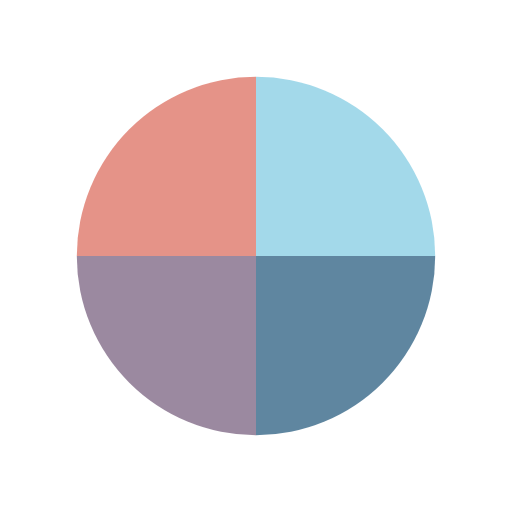
t = 0.00 s
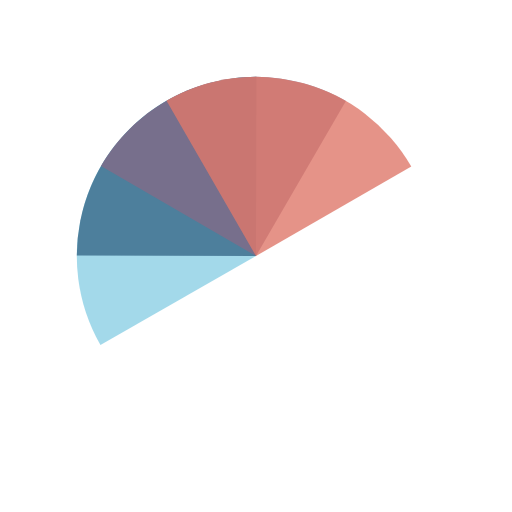
t = 0.44 s
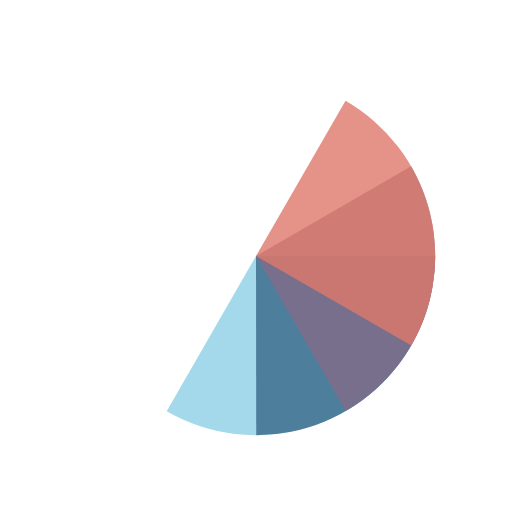
t = 0.88 s
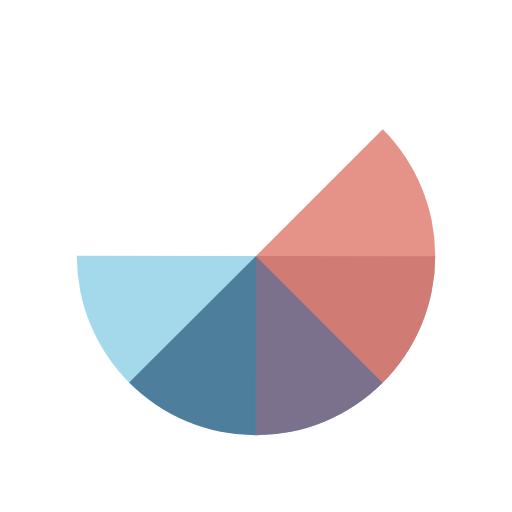
t = 0.99 s
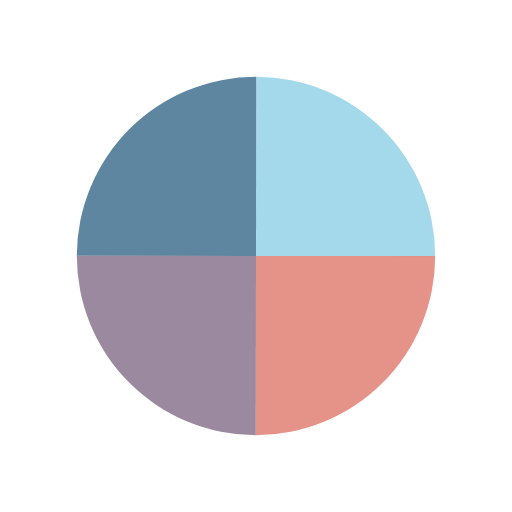
t = 1.32 s
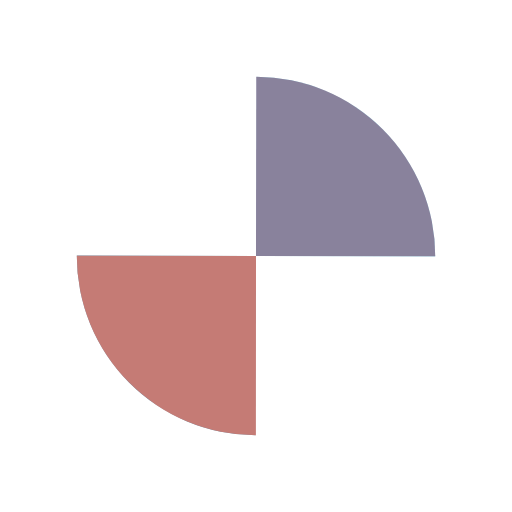
t = 1.97 s

The animated SVG that drew these frames (rendered in a browser with its animation timeline set to each time). Animation: 4 SMIL elements (animateTransform=4); one cycle of 2.63 s, repeats indefinitely.

<?xml version="1.0" encoding="utf-8"?>
<svg xmlns="http://www.w3.org/2000/svg" xmlns:xlink="http://www.w3.org/1999/xlink" style="margin: auto; background: none; display: block; shape-rendering: auto;" width="134px" height="134px" viewBox="0 0 100 100" preserveAspectRatio="xMidYMid">
<g transform="translate(50 50)">
  <g transform="scale(0.7)">
    <g transform="translate(-50 -50)">
      <g>
        <animateTransform attributeName="transform" type="rotate" repeatCount="indefinite" values="0 50 50;360 50 50" keyTimes="0;1" dur="0.6578947368421053s"></animateTransform>
        <path fill-opacity="0.8" fill="#8cd0e5" d="M50 50L50 0A50 50 0 0 1 100 50Z"></path>
      </g>
      <g>
        <animateTransform attributeName="transform" type="rotate" repeatCount="indefinite" values="0 50 50;360 50 50" keyTimes="0;1" dur="0.8771929824561403s"></animateTransform>
        <path fill-opacity="0.8" fill="#376888" d="M50 50L50 0A50 50 0 0 1 100 50Z" transform="rotate(90 50 50)"></path>
      </g>
      <g>
        <animateTransform attributeName="transform" type="rotate" repeatCount="indefinite" values="0 50 50;360 50 50" keyTimes="0;1" dur="1.3157894736842106s"></animateTransform>
        <path fill-opacity="0.8" fill="#826b88" d="M50 50L50 0A50 50 0 0 1 100 50Z" transform="rotate(180 50 50)"></path>
      </g>
      <g>
        <animateTransform attributeName="transform" type="rotate" repeatCount="indefinite" values="0 50 50;360 50 50" keyTimes="0;1" dur="2.6315789473684212s"></animateTransform>
        <path fill-opacity="0.8" fill="#de786a" d="M50 50L50 0A50 50 0 0 1 100 50Z" transform="rotate(270 50 50)"></path>
      </g>
    </g>
  </g>
</g>
<!-- [ldio] generated by https://loading.io/ --></svg>